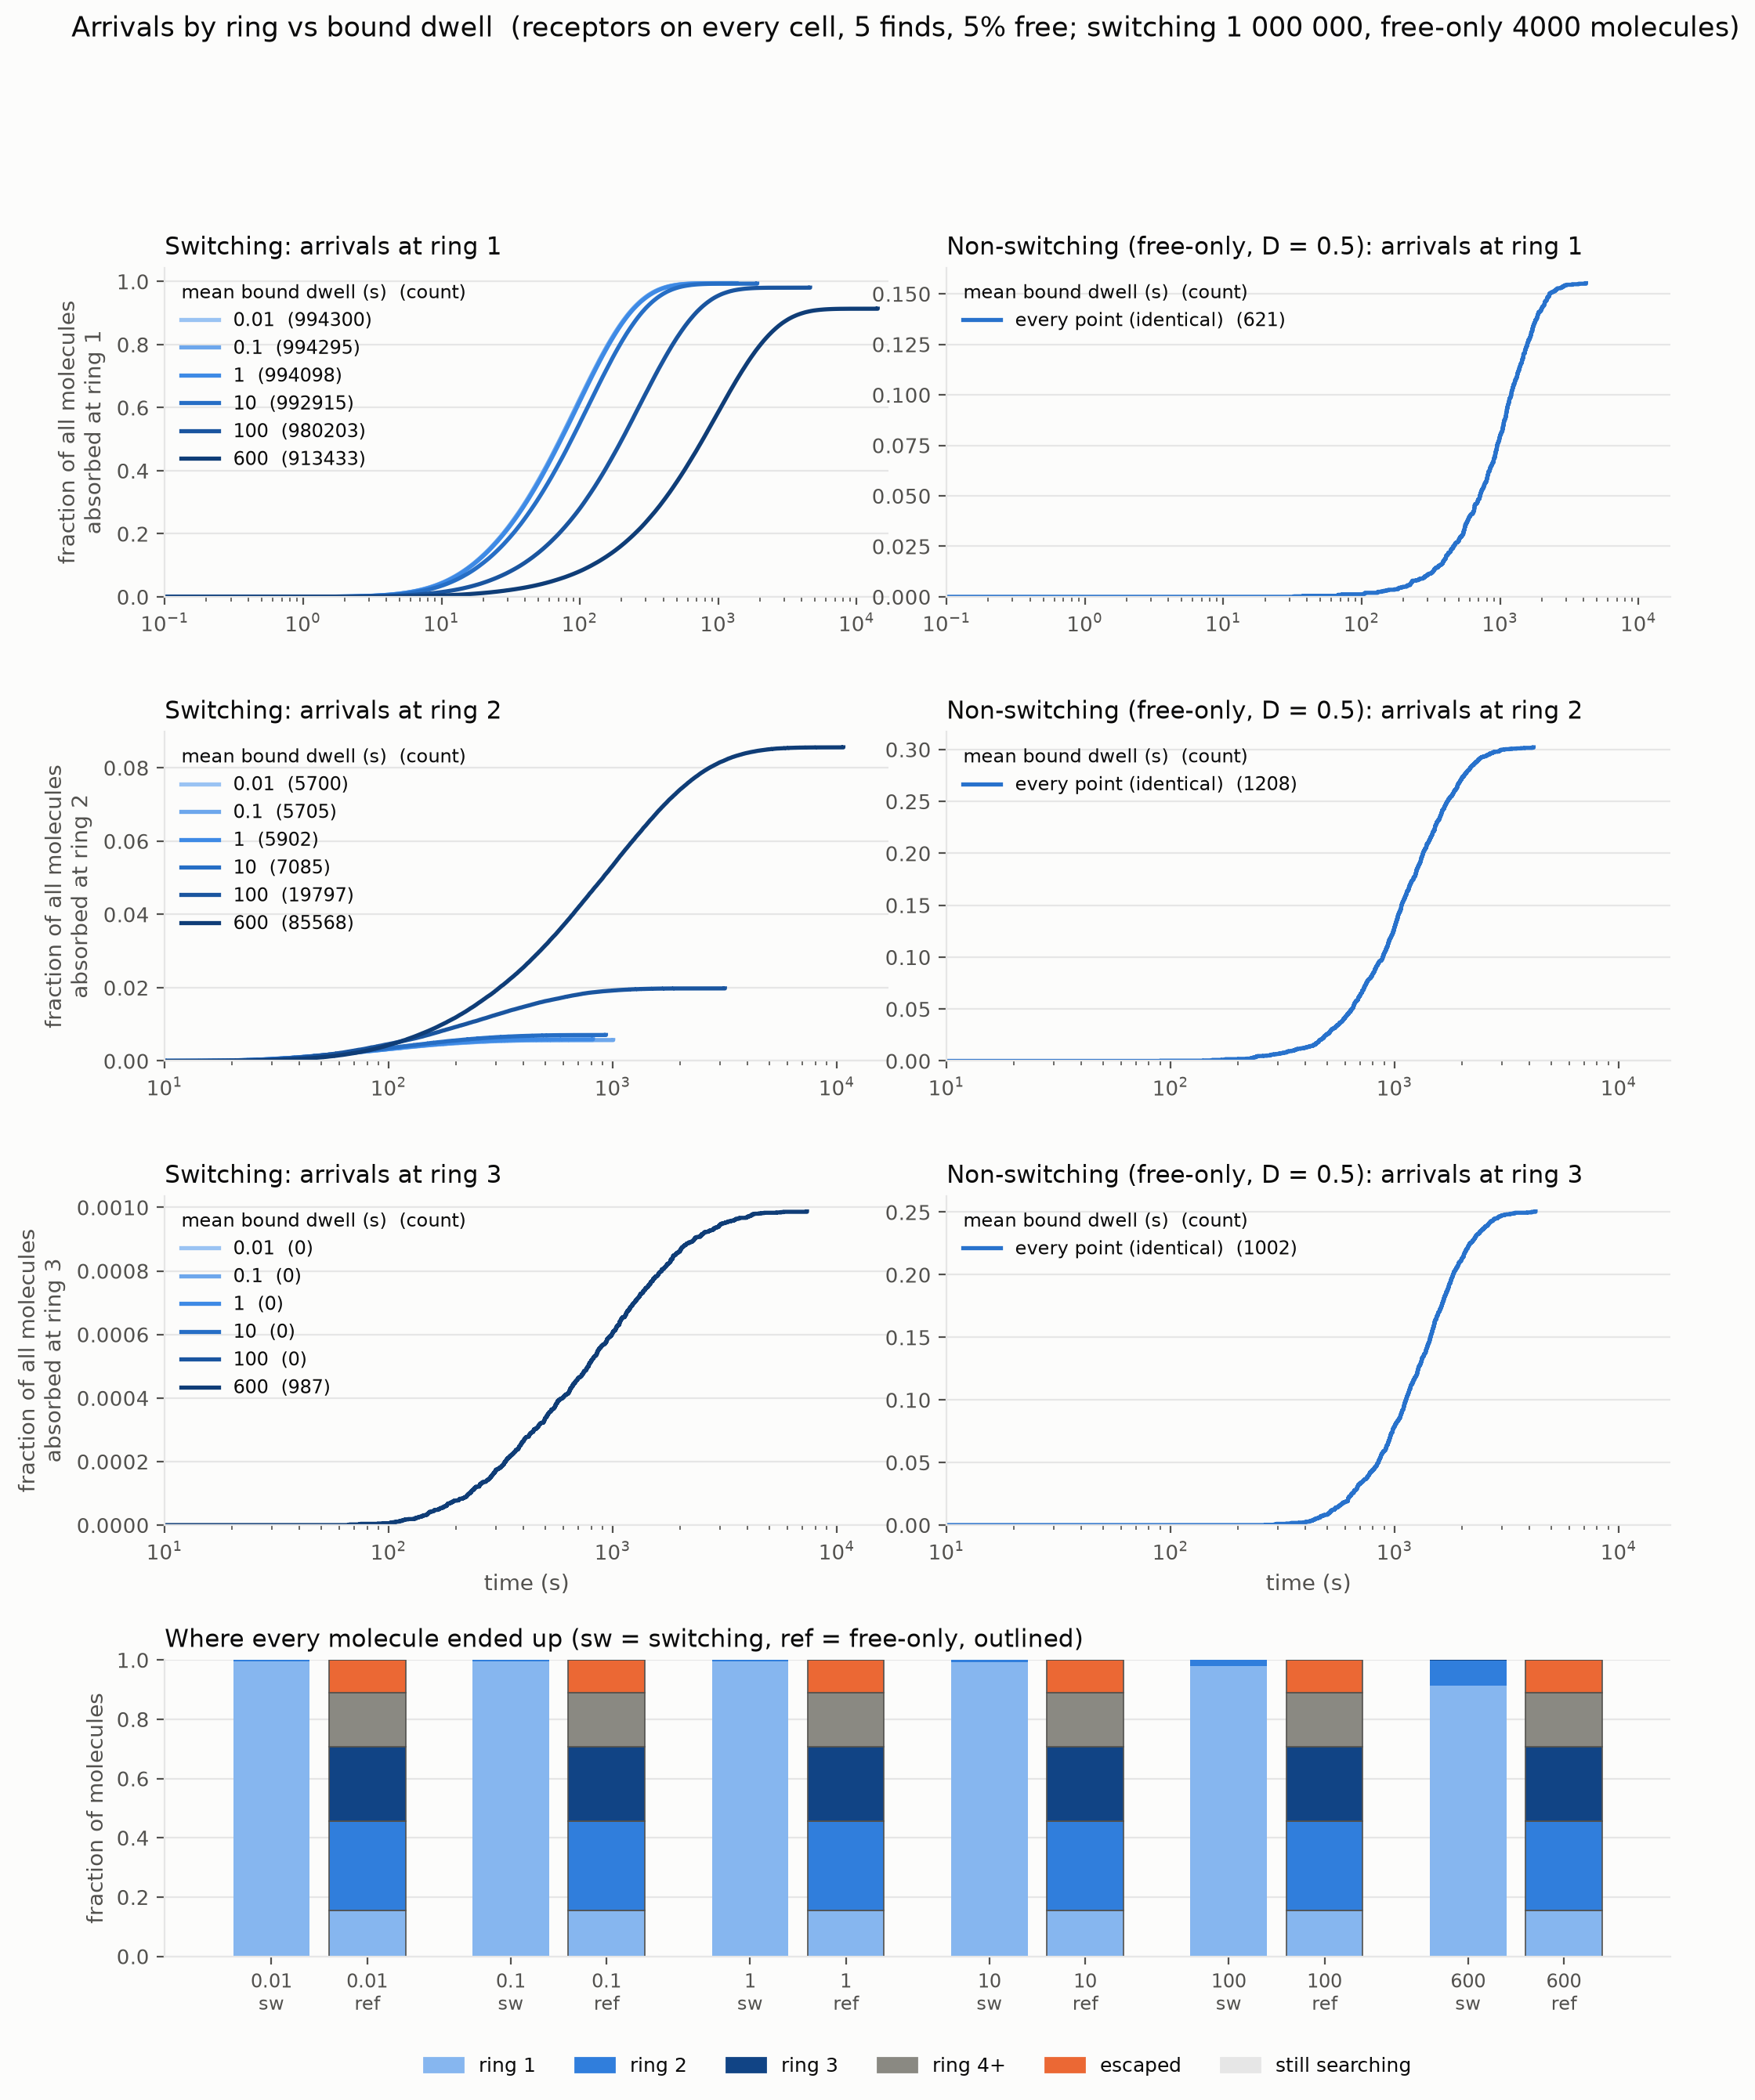

Values plotted in this chart, from the file beside it:
x, walker, n, run, n_ring_1, frac_ring_1, n_ring_2, frac_ring_2, n_ring_3, frac_ring_3, n_ring_4plus, frac_ring_4plus, n_escaped, frac_escaped, n_still_searching, frac_still_searching, median_t_ring1, median_t_ring2, median_t_ring3
0.01, switch, 1000000, lattice3d_finds5_ring3_rec1000_onall_dw1…, 994300, 0.9943, 5700, 0.0057, 0, 0.0, 0, 0.0, 0, 0.0, 0, 0.0, 72.38, 88.15, 
0.01, reference, 4000, lattice3d_finds5_ring3_rec1000_onall_dw1…, 621, 0.1552, 1208, 0.302, 1002, 0.2505, 728, 0.182, 441, 0.1103, 0, 0.0, 983.9, 1077, 1275
0.1, switch, 1000000, lattice3d_finds5_ring3_rec1000_onall_dw1…, 994295, 0.9943, 5705, 0.005705, 0, 0.0, 0, 0.0, 0, 0.0, 0, 0.0, 71.47, 85.63, 
0.1, reference, 4000, lattice3d_finds5_ring3_rec1000_onall_dw1…, 621, 0.1552, 1208, 0.302, 1002, 0.2505, 728, 0.182, 441, 0.1103, 0, 0.0, 983.9, 1077, 1275
1.0, switch, 1000000, lattice3d_finds5_ring3_rec1000_onall_dw1…, 994098, 0.9941, 5902, 0.005902, 0, 0.0, 0, 0.0, 0, 0.0, 0, 0.0, 72.77, 89.64, 
1.0, reference, 4000, lattice3d_finds5_ring3_rec1000_onall_dw1…, 621, 0.1552, 1208, 0.302, 1002, 0.2505, 728, 0.182, 441, 0.1103, 0, 0.0, 983.9, 1077, 1275
10.0, switch, 1000000, lattice3d_finds5_ring3_rec1000_onall_dw1…, 992915, 0.9929, 7085, 0.007085, 0, 0.0, 0, 0.0, 0, 0.0, 0, 0.0, 86.48, 101, 
10.0, reference, 4000, lattice3d_finds5_ring3_rec1000_onall_dw1…, 621, 0.1552, 1208, 0.302, 1002, 0.2505, 728, 0.182, 441, 0.1103, 0, 0.0, 983.9, 1077, 1275
100.0, switch, 1000000, lattice3d_finds5_ring3_rec1000_onall_dw1…, 980203, 0.9802, 19797, 0.0198, 0, 0.0, 0, 0.0, 0, 0.0, 0, 0.0, 196.4, 215.6, 
100.0, reference, 4000, lattice3d_finds5_ring3_rec1000_onall_dw1…, 621, 0.1552, 1208, 0.302, 1002, 0.2505, 728, 0.182, 441, 0.1103, 0, 0.0, 983.9, 1077, 1275
600.0, switch, 1000000, lattice3d_finds5_ring3_rec1000_onall_dw6…, 913433, 0.9134, 85568, 0.08557, 987, 0.000987, 12, 1.2e-05, 0, 0.0, 0, 0.0, 679, 721.9, 763.9
600.0, reference, 4000, lattice3d_finds5_ring3_rec1000_onall_dw6…, 621, 0.1552, 1208, 0.302, 1002, 0.2505, 728, 0.182, 441, 0.1103, 0, 0.0, 983.9, 1077, 1275
